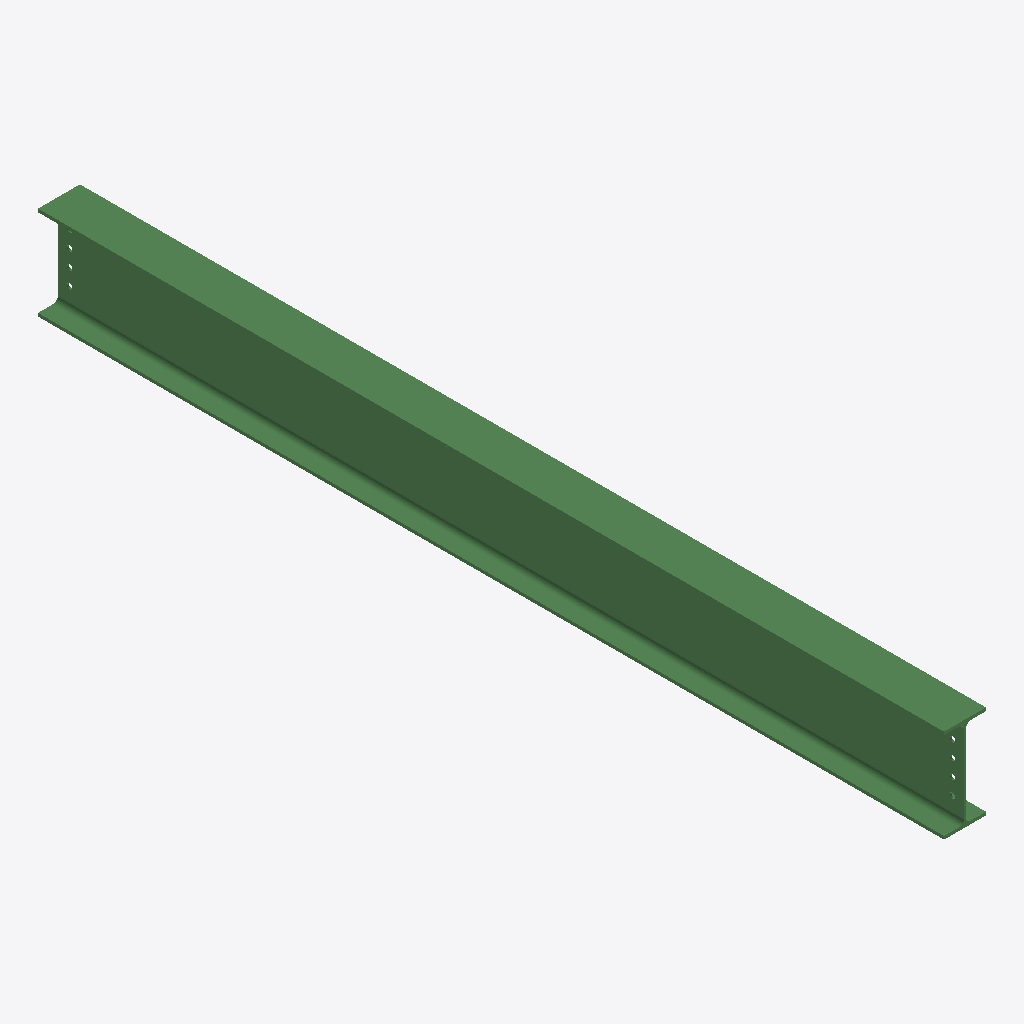
Isometric view of an IFC building model (IFC-SPF (STEP), schema IFC2X3, length unit millimetre), seen from the south-west, elements coloured by IFC class: 1 beam (green).
Extent 0.2 m × 3.9 m × 0.4 m (x, y, z). Storeys (1): Undefined at 0.00 m. Elements (1): 1 IfcBeam.

HEADER;
FILE_DESCRIPTION(('ViewDefinition[AISC_Steel_Detailing]','Option [BaseQuantities:Off]','Option [GridExport:On]','Option [Assemblies:Off]','Option [Bolts:On]','Option [Rebars:On]','Option [PourObjects:Off]','Option [Welds:On]','Option [SurfaceTreatments:On]','Option [LocationBy:0]','Option [ViewColors:Off]','Option [SectionedSpine:Off]','[2 more]'),'2;1');
FILE_NAME('b_1170_Qty_1.ifc','2026-05-16T11:53:14',('GIOVANNIPC\\gcorrea'),('Structural Designer'),'IFC Database version: Work','Tekla Structures 2020 Service Pack 5, IFC Export','');
FILE_SCHEMA(('IFC2X3'));
ENDSEC;
DATA;
#37=IFCPROJECT('2G7ZFDNE16yBDU14FA92Me',#5,'Proyecto',$,$,$,$,(#11),#36);
#39=IFCSITE('2xvEzEinjBTea80yOTcujY',#5,'Obra',$,$,#38,$,$,.ELEMENT.,$,$,$,$,$);
#41=IFCBUILDING('39pkRpIrzAcQJNK$7WBcuB',#5,'Undefined',$,$,#40,$,$,.ELEMENT.,$,$,$);
#43=IFCBUILDINGSTOREY('29hdEUCErFze9E_VIAceOd',#5,'Undefined',$,$,#42,$,$,.ELEMENT.,0.0);
#69=IFCBEAM('1_bJWukZb9eeHwVjI3uBky',#44,'BEAM','IPE400','IPE400',#47,#68,'ID7e953838-ba39-49a2-847a-7ed483e0bbbc');
ENDSEC;
